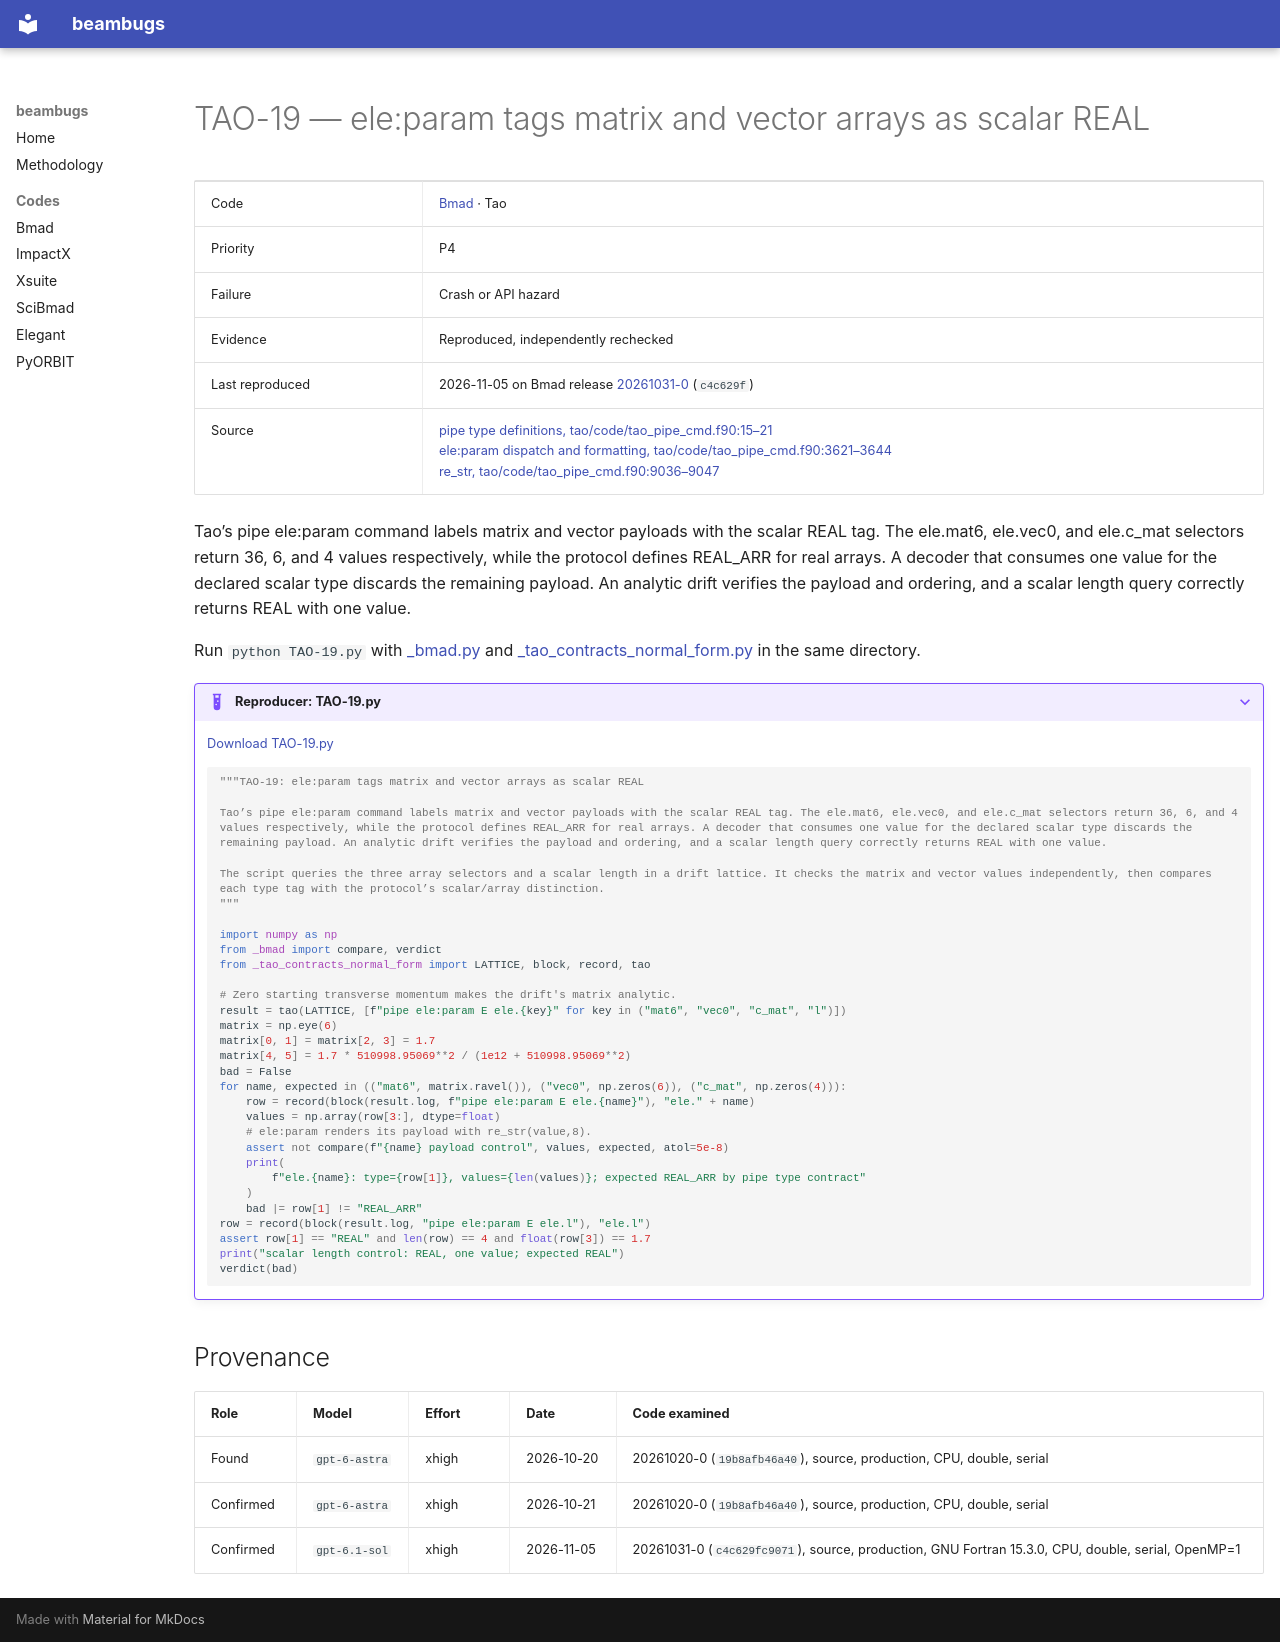

repository: nikitakuklev/beambugs · page: bmad/TAO-19/index.html · generator: mkdocs

---
title: "TAO-19: ele:param tags matrix and vector arrays as scalar REAL"
hide:
  - toc
---

# TAO-19 — ele:param tags matrix and vector arrays as scalar REAL

| | |
|---|---|
| Code | [Bmad](../index.md) · Tao |
| Priority | P4 |
| Failure | Crash or API hazard |
| Evidence | Reproduced, independently rechecked |
| Last reproduced | 2026-11-05 on Bmad release [20261031-0](https://github.com/bmad-sim/bmad-ecosystem/tree/20261031-0) (`c4c629f`) |
| Source | [pipe type definitions, tao/code/tao_pipe_cmd.f90:15–21](https://github.com/bmad-sim/bmad-ecosystem/blob/c4c629fc9071d3a56cb1ba5bc714baba65e9c5d3/tao/code/tao_pipe_cmd.f90#L15-L21)<br>[ele:param dispatch and formatting, tao/code/tao_pipe_cmd.f90:3621–3644](https://github.com/bmad-sim/bmad-ecosystem/blob/c4c629fc9071d3a56cb1ba5bc714baba65e9c5d3/tao/code/tao_pipe_cmd.f90#L3621-L3644)<br>[re_str, tao/code/tao_pipe_cmd.f90:9036–9047](https://github.com/bmad-sim/bmad-ecosystem/blob/c4c629fc9071d3a56cb1ba5bc714baba65e9c5d3/tao/code/tao_pipe_cmd.f90#L9036-L9047) |

Tao’s pipe ele:param command labels matrix and vector payloads with the scalar REAL tag. The ele.mat6, ele.vec0, and ele.c_mat selectors return 36, 6, and 4 values respectively, while the protocol defines REAL_ARR for real arrays. A decoder that consumes one value for the declared scalar type discards the remaining payload. An analytic drift verifies the payload and ordering, and a scalar length query correctly returns REAL with one value.

Run `python TAO-19.py` with [_bmad.py](../helpers/_bmad.py) and [_tao_contracts_normal_form.py](../helpers/_tao_contracts_normal_form.py) in the same directory.

??? example "Reproducer: TAO-19.py"

    [Download TAO-19.py](TAO-19.py)

    ```python
    """TAO-19: ele:param tags matrix and vector arrays as scalar REAL

    Tao’s pipe ele:param command labels matrix and vector payloads with the scalar REAL tag. The ele.mat6, ele.vec0, and ele.c_mat selectors return 36, 6, and 4 values respectively, while the protocol defines REAL_ARR for real arrays. A decoder that consumes one value for the declared scalar type discards the remaining payload. An analytic drift verifies the payload and ordering, and a scalar length query correctly returns REAL with one value.

    The script queries the three array selectors and a scalar length in a drift lattice. It checks the matrix and vector values independently, then compares each type tag with the protocol’s scalar/array distinction.
    """

    import numpy as np
    from _bmad import compare, verdict
    from _tao_contracts_normal_form import LATTICE, block, record, tao

    # Zero starting transverse momentum makes the drift's matrix analytic.
    result = tao(LATTICE, [f"pipe ele:param E ele.{key}" for key in ("mat6", "vec0", "c_mat", "l")])
    matrix = np.eye(6)
    matrix[0, 1] = matrix[2, 3] = 1.7
    matrix[4, 5] = 1.7 * 510998.95069**2 / (1e12 + 510998.95069**2)
    bad = False
    for name, expected in (("mat6", matrix.ravel()), ("vec0", np.zeros(6)), ("c_mat", np.zeros(4))):
        row = record(block(result.log, f"pipe ele:param E ele.{name}"), "ele." + name)
        values = np.array(row[3:], dtype=float)
        # ele:param renders its payload with re_str(value,8).
        assert not compare(f"{name} payload control", values, expected, atol=5e-8)
        print(
            f"ele.{name}: type={row[1]}, values={len(values)}; expected REAL_ARR by pipe type contract"
        )
        bad |= row[1] != "REAL_ARR"
    row = record(block(result.log, "pipe ele:param E ele.l"), "ele.l")
    assert row[1] == "REAL" and len(row) == 4 and float(row[3]) == 1.7
    print("scalar length control: REAL, one value; expected REAL")
    verdict(bad)

    ```

## Provenance

| Role | Model | Effort | Date | Code examined |
|---|---|---|---|---|
| Found | <span class="bb-nowrap">`gpt-6-astra`</span> | xhigh | <span class="bb-nowrap">2026-10-20</span> | 20261020-0 (`19b8afb46a40`), source, production, CPU, double, serial |
| Confirmed | <span class="bb-nowrap">`gpt-6-astra`</span> | xhigh | <span class="bb-nowrap">2026-10-21</span> | 20261020-0 (`19b8afb46a40`), source, production, CPU, double, serial |
| Confirmed | <span class="bb-nowrap">`gpt-6.1-sol`</span> | xhigh | <span class="bb-nowrap">2026-11-05</span> | 20261031-0 (`c4c629fc9071`), source, production, GNU Fortran 15.3.0, CPU, double, serial, OpenMP=1 |
